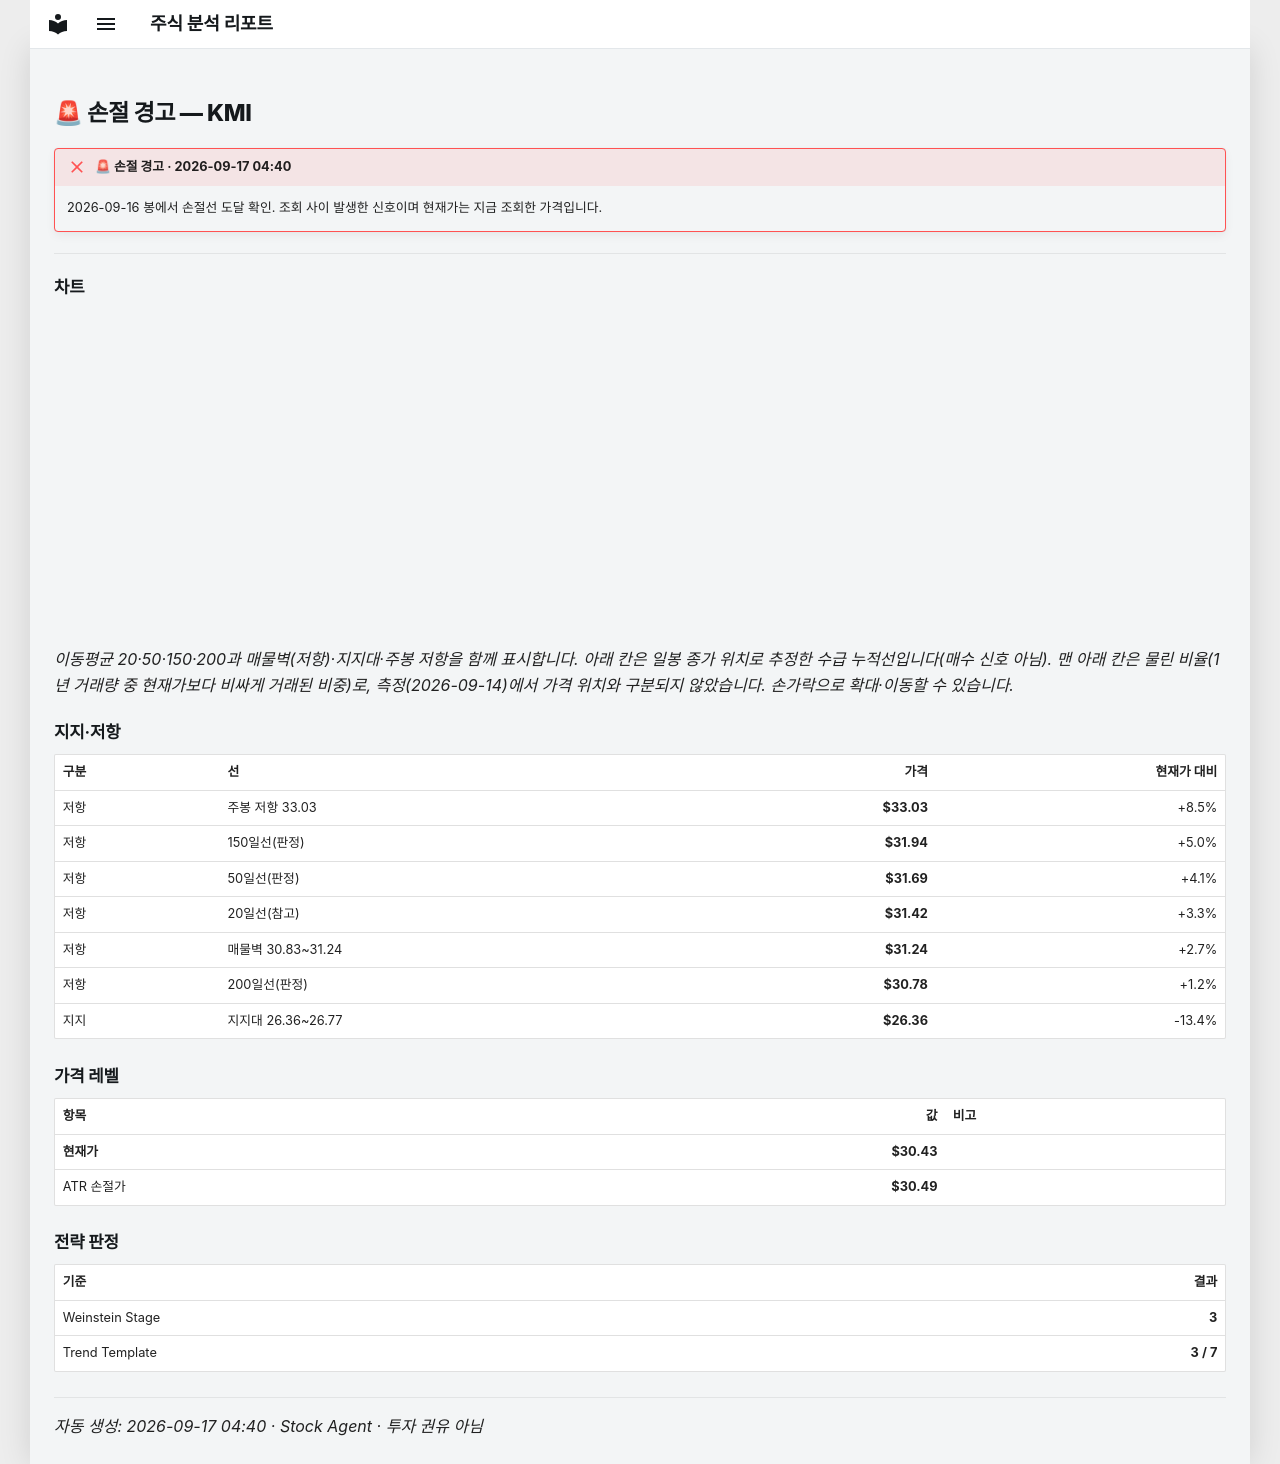

repository: soloandco/stock-reports · page: alerts/20260917-kmi-stop_hit/index.html · generator: mkdocs

---
title: "🚨 손절 경고 — KMI"
ticker: KMI
alert: "🚨 손절 경고"
created: 2026-09-17
comments: true
---

# 🚨 손절 경고 — KMI

!!! failure "🚨 손절 경고 · 2026-09-17 04:40"
    2026-09-16 봉에서 손절선 도달 확인. 조회 사이 발생한 신호이며 현재가는 지금 조회한 가격입니다.

---

## 차트

<div class="stock-chart" data-src="../charts/20260917-kmi-stop_hit.json"></div>

_이동평균 20·50·150·200과 매물벽(저항)·지지대·주봉 저항을 함께 표시합니다. 아래 칸은 일봉 종가 위치로 추정한 수급 누적선입니다(매수 신호 아님). 맨 아래 칸은 물린 비율(1년 거래량 중 현재가보다 비싸게 거래된 비중)로, 측정(2026-09-14)에서 가격 위치와 구분되지 않았습니다. 손가락으로 확대·이동할 수 있습니다._

## 지지·저항

| 구분 | 선 | 가격 | 현재가 대비 |
|:-----|:---|-----:|-----------:|
| 저항 | 주봉 저항 33.03 | **$33.03** | +8.5% |
| 저항 | 150일선(판정) | **$31.94** | +5.0% |
| 저항 | 50일선(판정) | **$31.69** | +4.1% |
| 저항 | 20일선(참고) | **$31.42** | +3.3% |
| 저항 | 매물벽 30.83~31.24 | **$31.24** | +2.7% |
| 저항 | 200일선(판정) | **$30.78** | +1.2% |
| 지지 | 지지대 26.36~26.77 | **$26.36** | -13.4% |

## 가격 레벨

| 항목 | 값 | 비고 |
|:-----|---:|:-----|
| **현재가** | **$30.43** | |
| ATR 손절가 | **$30.49** | |

## 전략 판정

| 기준 | 결과 |
|:-----|-----:|
| Weinstein Stage | **3** |
| Trend Template | **3 / 7** |

---
_자동 생성: 2026-09-17 04:40 · Stock Agent · 투자 권유 아님_
